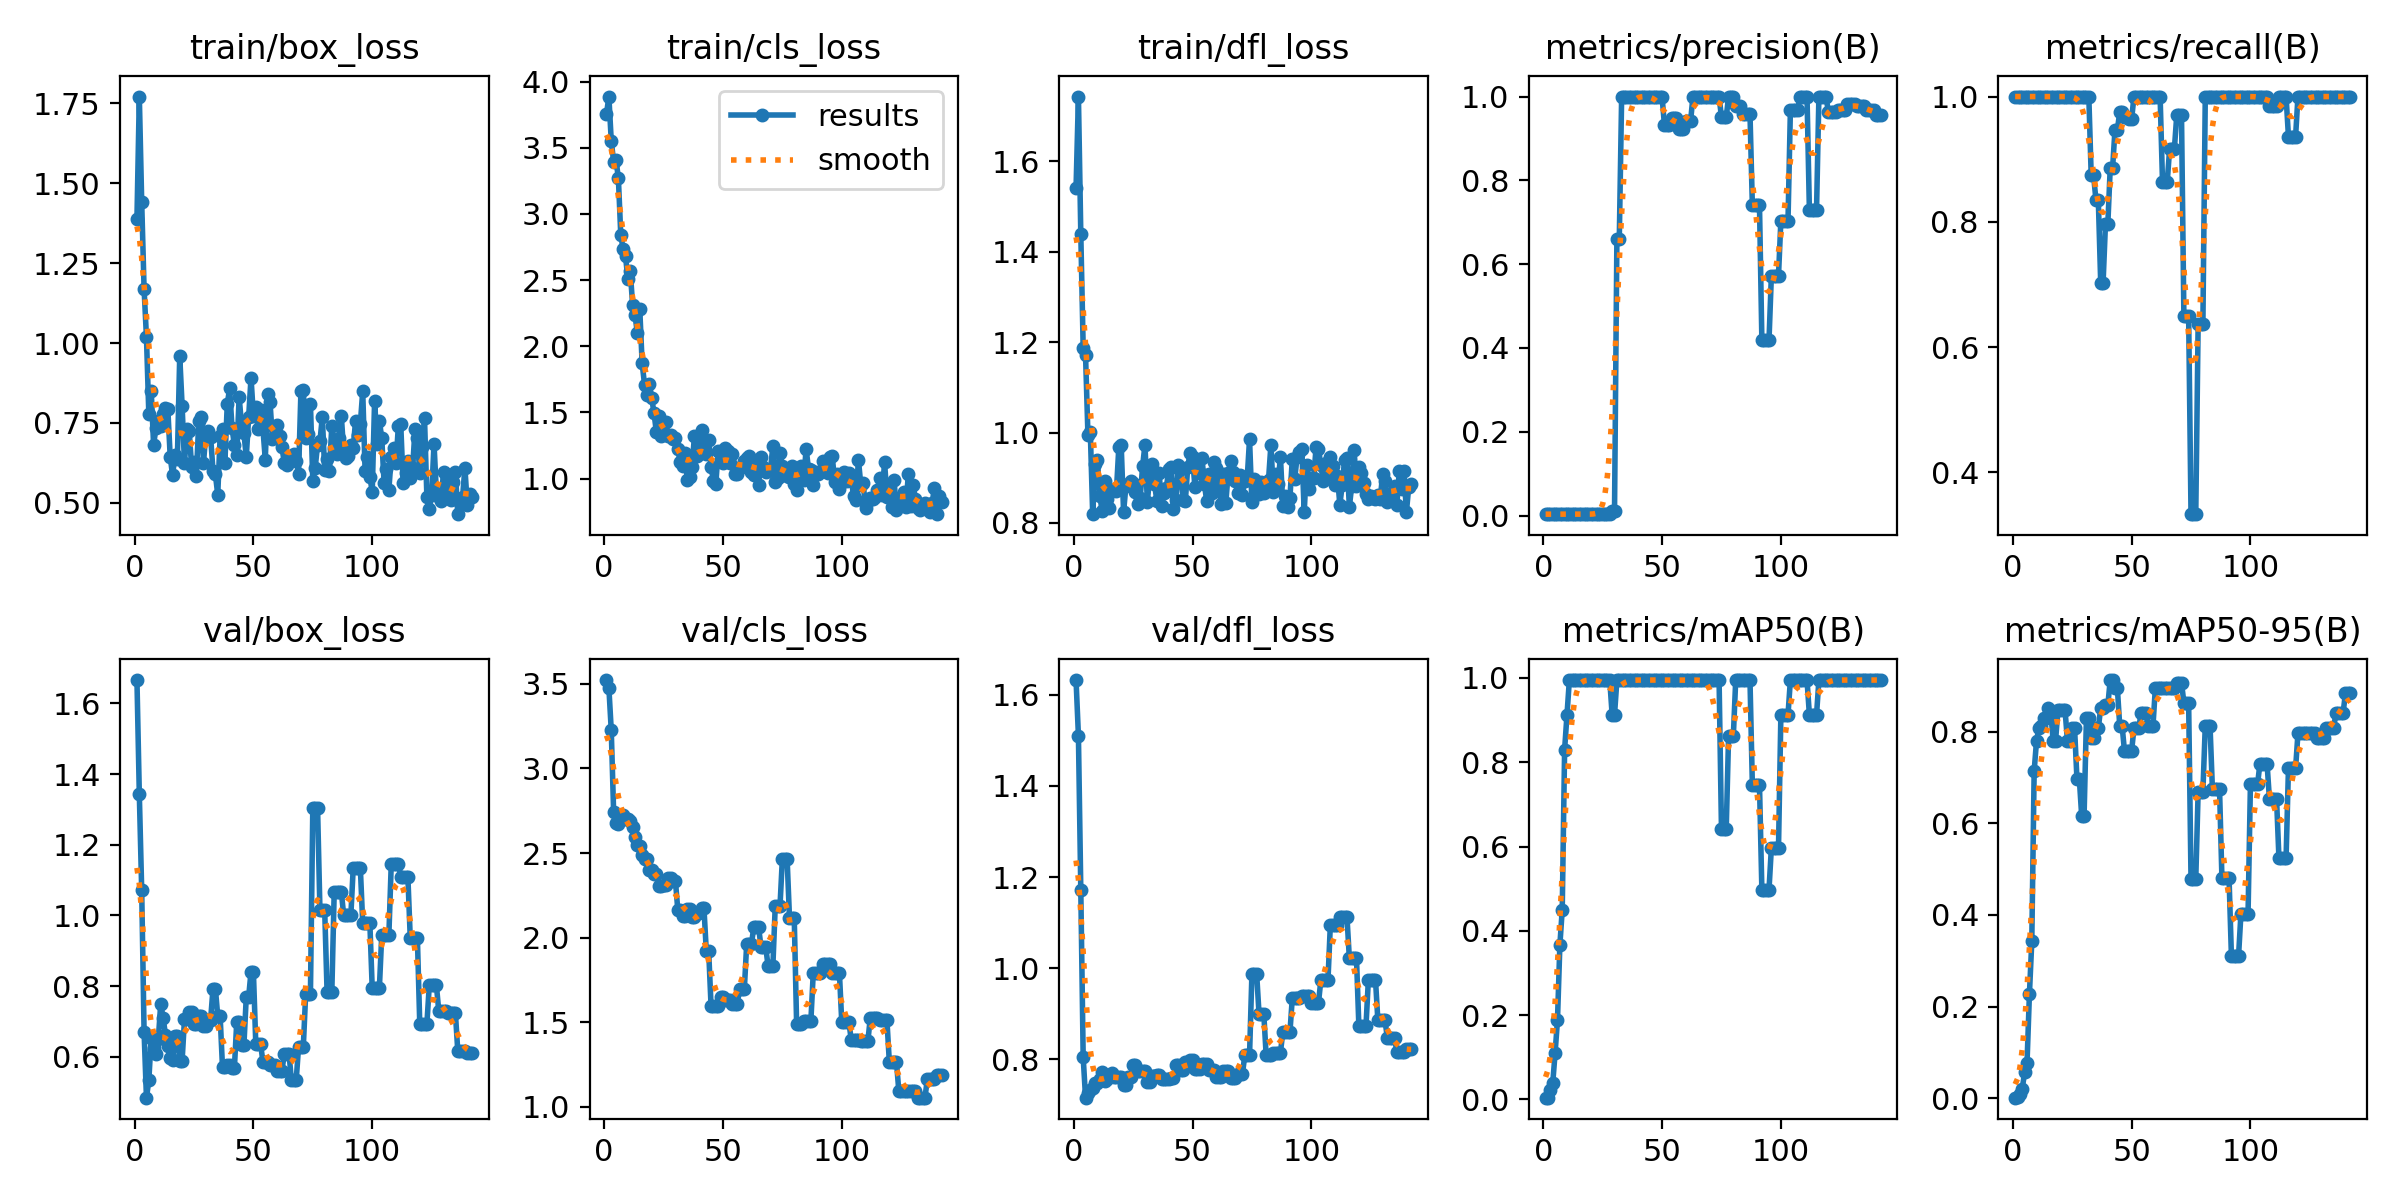

The table this chart was drawn from, first rows:
epoch, time, train/box_loss, train/cls_loss, train/dfl_loss, metrics/precision(B), metrics/recall(B), metrics/mAP50(B), metrics/mAP50-95(B), val/box_loss, val/cls_loss, val/dfl_loss, lr/pg0, lr/pg1, lr/pg2
1, 0.908, 1.389, 3.755, 1.54, 0.00335, 1, 0.00425, 0.0015, 1.666, 3.523, 1.632, 0, 0, 0
2, 2.208, 1.771, 3.887, 1.743, 0.00334, 1, 0.00432, 0.00189, 1.343, 3.477, 1.51, 1.99604e-05, 1.99604e-05, 1.99604e-05
3, 3.606, 1.441, 3.552, 1.439, 0.00333, 1, 0.02251, 0.00945, 1.071, 3.226, 1.171, 3.98416e-05, 3.98416e-05, 3.98416e-05
4, 4.833, 1.17, 3.395, 1.188, 0.00335, 1, 0.03824, 0.02145, 0.671, 2.743, 0.8049, 5.96436e-05, 5.96436e-05, 5.96436e-05
5, 6.022, 1.019, 3.409, 1.171, 0.00333, 1, 0.1106, 0.05738, 0.4842, 2.678, 0.7162, 7.93664e-05, 7.93664e-05, 7.93664e-05
6, 7.224, 0.7777, 3.268, 0.9952, 0.00333, 1, 0.188, 0.07737, 0.533, 2.673, 0.7265, 9.901e-05, 9.901e-05, 9.901e-05
7, 8.4, 0.851, 2.844, 1.002, 0.00333, 1, 0.3655, 0.2268, 0.6541, 2.71, 0.7321, 0.0001186, 0.0001186, 0.0001186
8, 9.588, 0.6822, 2.731, 0.8194, 0.00333, 1, 0.4504, 0.3422, 0.6245, 2.723, 0.738, 0.0001381, 0.0001381, 0.0001381
9, 10.83, 0.7328, 2.681, 0.9309, 0.00333, 1, 0.83, 0.714, 0.6071, 2.704, 0.7473, 0.0001575, 0.0001575, 0.0001575
10, 12.1, 0.755, 2.506, 0.9384, 0.00333, 1, 0.9125, 0.78, 0.6502, 2.7, 0.7487, 0.0001768, 0.0001768, 0.0001768
11, 13.38, 0.7418, 2.565, 0.8585, 0.00333, 1, 0.995, 0.8072, 0.7499, 2.689, 0.7566, 0.000196, 0.000196, 0.000196
12, 14.69, 0.7789, 2.31, 0.827, 0.00333, 1, 0.995, 0.8128, 0.7101, 2.657, 0.773, 0.0002152, 0.0002152, 0.0002152
13, 16.06, 0.7957, 2.233, 0.8923, 0.00333, 1, 0.995, 0.8295, 0.6628, 2.593, 0.7531, 0.0002343, 0.0002343, 0.0002343
14, 17.42, 0.7924, 2.098, 0.853, 0.00333, 1, 0.995, 0.8295, 0.6297, 2.547, 0.7574, 0.0002533, 0.0002533, 0.0002533
15, 18.67, 0.6438, 2.278, 0.8335, 0.00333, 1, 0.995, 0.8515, 0.5972, 2.539, 0.7655, 0.0002722, 0.0002722, 0.0002722
16, 19.92, 0.5861, 1.871, 0.8698, 0.00333, 1, 0.995, 0.8404, 0.5917, 2.49, 0.7712, 0.0002911, 0.0002911, 0.0002911
17, 21.28, 0.6493, 1.71, 0.8755, 0.00333, 1, 0.995, 0.7798, 0.6584, 2.464, 0.7605, 0.0003099, 0.0003099, 0.0003099
18, 22.52, 0.636, 1.632, 0.8716, 0.00333, 1, 0.995, 0.7798, 0.6584, 2.464, 0.7605, 0.0003286, 0.0003286, 0.0003286
19, 23.77, 0.9602, 1.718, 0.9677, 0.00333, 1, 0.995, 0.8464, 0.5887, 2.401, 0.7625, 0.0003472, 0.0003472, 0.0003472
20, 25.06, 0.8047, 1.61, 0.9713, 0.00333, 1, 0.995, 0.8464, 0.5887, 2.401, 0.7625, 0.0003657, 0.0003657, 0.0003657
21, 26.43, 0.6236, 1.495, 0.8242, 0.00333, 1, 0.995, 0.8464, 0.7062, 2.374, 0.7439, 0.0003842, 0.0003842, 0.0003842
22, 27.67, 0.7317, 1.349, 0.8827, 0.00333, 1, 0.995, 0.8464, 0.7062, 2.374, 0.7439, 0.0004025, 0.0004025, 0.0004025
23, 28.94, 0.7246, 1.473, 0.8869, 0.00333, 1, 0.995, 0.7798, 0.7259, 2.303, 0.762, 0.0004208, 0.0004208, 0.0004208
24, 30.26, 0.6121, 1.323, 0.8919, 0.00333, 1, 0.995, 0.7798, 0.7259, 2.303, 0.762, 0.0004391, 0.0004391, 0.0004391
25, 31.59, 0.6282, 1.333, 0.8877, 0.00333, 1, 0.995, 0.8072, 0.6937, 2.312, 0.787, 0.0004572, 0.0004572, 0.0004572
26, 32.88, 0.5841, 1.424, 0.8676, 0.00333, 1, 0.995, 0.8072, 0.6937, 2.312, 0.787, 0.0004752, 0.0004752, 0.0004752
27, 34.12, 0.755, 1.32, 0.8419, 0.00333, 1, 0.995, 0.6974, 0.7148, 2.352, 0.7747, 0.0004932, 0.0004932, 0.0004932
28, 35.39, 0.7696, 1.326, 0.8557, 0.00333, 1, 0.995, 0.6974, 0.7148, 2.352, 0.7747, 0.0005111, 0.0005111, 0.0005111
29, 36.72, 0.6247, 1.296, 0.9249, 0.01048, 1, 0.9125, 0.6155, 0.6867, 2.337, 0.7748, 0.000529, 0.000529, 0.000529
30, 38.01, 0.7187, 1.309, 0.9731, 0.01048, 1, 0.9125, 0.6155, 0.6867, 2.337, 0.7748, 0.0005467, 0.0005467, 0.0005467
31, 39.35, 0.7242, 1.222, 0.8468, 0.6593, 1, 0.995, 0.8295, 0.705, 2.165, 0.75, 0.0005644, 0.0005644, 0.0005644
32, 40.65, 0.7072, 1.125, 0.9037, 0.6593, 1, 0.995, 0.8295, 0.705, 2.165, 0.75, 0.0005819, 0.0005819, 0.0005819
33, 42.03, 0.6006, 1.098, 0.9311, 1, 0.874, 0.995, 0.7856, 0.7929, 2.126, 0.7643, 0.0005994, 0.0005994, 0.0005994
34, 43.47, 0.5892, 1.193, 0.8862, 1, 0.874, 0.995, 0.7856, 0.7929, 2.126, 0.7643, 0.0006169, 0.0006169, 0.0006169
35, 44.79, 0.5256, 0.9859, 0.8495, 1, 0.8348, 0.995, 0.8076, 0.7151, 2.169, 0.7654, 0.0006342, 0.0006342, 0.0006342
36, 46.13, 0.7081, 1.011, 0.9094, 1, 0.8348, 0.995, 0.8076, 0.7151, 2.169, 0.7654, 0.0006515, 0.0006515, 0.0006515
37, 47.5, 0.7307, 1.089, 0.8369, 1, 0.7023, 0.995, 0.8515, 0.5698, 2.123, 0.7571, 0.0006687, 0.0006687, 0.0006687
38, 48.71, 0.6253, 1.322, 0.8665, 1, 0.7023, 0.995, 0.8515, 0.5698, 2.123, 0.7571, 0.0006858, 0.0006858, 0.0006858
39, 49.99, 0.8087, 1.172, 0.8778, 1, 0.7963, 0.995, 0.8572, 0.5765, 2.146, 0.7576, 0.0007028, 0.0007028, 0.0007028
40, 51.23, 0.8585, 1.236, 0.9188, 1, 0.7963, 0.995, 0.8572, 0.5765, 2.146, 0.7576, 0.0007198, 0.0007198, 0.0007198
41, 52.55, 0.735, 1.369, 0.9239, 1, 0.8857, 0.995, 0.9123, 0.5676, 2.177, 0.7603, 0.0007366, 0.0007366, 0.0007366
42, 53.86, 0.6805, 1.2, 0.8303, 1, 0.8857, 0.995, 0.9123, 0.5676, 2.177, 0.7603, 0.0007534, 0.0007534, 0.0007534
43, 55.2, 0.6512, 1.185, 0.8505, 1, 0.9466, 0.995, 0.8955, 0.6996, 1.92, 0.7872, 0.0007701, 0.0007701, 0.0007701
44, 56.4, 0.8317, 1.289, 0.9274, 1, 0.9466, 0.995, 0.8955, 0.6996, 1.92, 0.7872, 0.0007868, 0.0007868, 0.0007868
45, 57.68, 0.7448, 1.087, 0.9189, 1, 0.9748, 0.995, 0.8128, 0.632, 1.596, 0.7761, 0.0008033, 0.0008033, 0.0008033
46, 58.93, 0.7184, 0.9842, 0.8514, 1, 0.9748, 0.995, 0.8128, 0.632, 1.596, 0.7761, 0.0008198, 0.0008198, 0.0008198
47, 60.13, 0.6439, 0.9613, 0.8494, 1, 0.9677, 0.995, 0.7577, 0.7692, 1.599, 0.7955, 0.0008362, 0.0008362, 0.0008362
48, 61.28, 0.7689, 1.21, 0.9238, 1, 0.9677, 0.995, 0.7577, 0.7692, 1.599, 0.7955, 0.0008525, 0.0008525, 0.0008525
49, 62.47, 0.8916, 1.14, 0.9551, 1, 0.9636, 0.995, 0.7577, 0.8407, 1.652, 0.7987, 0.0008688, 0.0008688, 0.0008688
50, 63.67, 0.7726, 1.116, 0.9465, 1, 0.9636, 0.995, 0.7577, 0.8407, 1.652, 0.7987, 0.0008849, 0.0008849, 0.0008849
51, 64.88, 0.8009, 1.233, 0.8803, 0.9322, 1, 0.995, 0.8072, 0.637, 1.631, 0.7793, 0.000901, 0.000901, 0.000901
52, 66.04, 0.7306, 1.209, 0.9255, 0.9322, 1, 0.995, 0.8072, 0.637, 1.631, 0.7793, 0.000917, 0.000917, 0.000917
53, 67.21, 0.792, 1.115, 0.9095, 0.9322, 1, 0.995, 0.8072, 0.637, 1.631, 0.7793, 0.0009329, 0.0009329, 0.0009329
54, 68.4, 0.733, 1.188, 0.9432, 0.9489, 1, 0.995, 0.8404, 0.5864, 1.607, 0.7903, 0.0009488, 0.0009488, 0.0009488
55, 69.67, 0.6355, 1.032, 0.8857, 0.9489, 1, 0.995, 0.8404, 0.5864, 1.607, 0.7903, 0.0009645, 0.0009645, 0.0009645
56, 70.86, 0.8408, 1.034, 0.8477, 0.9489, 1, 0.995, 0.8404, 0.5864, 1.607, 0.7903, 0.0009802, 0.0009802, 0.0009802
57, 72.05, 0.8151, 1.079, 0.9083, 0.923, 1, 0.995, 0.8128, 0.5778, 1.697, 0.7773, 0.0009958, 0.0009958, 0.0009958
58, 73.22, 0.701, 1.094, 0.8663, 0.923, 1, 0.995, 0.8128, 0.5778, 1.697, 0.7773, 0.001011, 0.001011, 0.001011
59, 74.41, 0.7104, 1.133, 0.9347, 0.923, 1, 0.995, 0.8128, 0.5778, 1.697, 0.7773, 0.001027, 0.001027, 0.001027
60, 75.62, 0.7434, 1.152, 0.922, 0.9407, 1, 0.995, 0.8955, 0.56, 1.965, 0.7608, 0.001042, 0.001042, 0.001042
... 82 more rows
